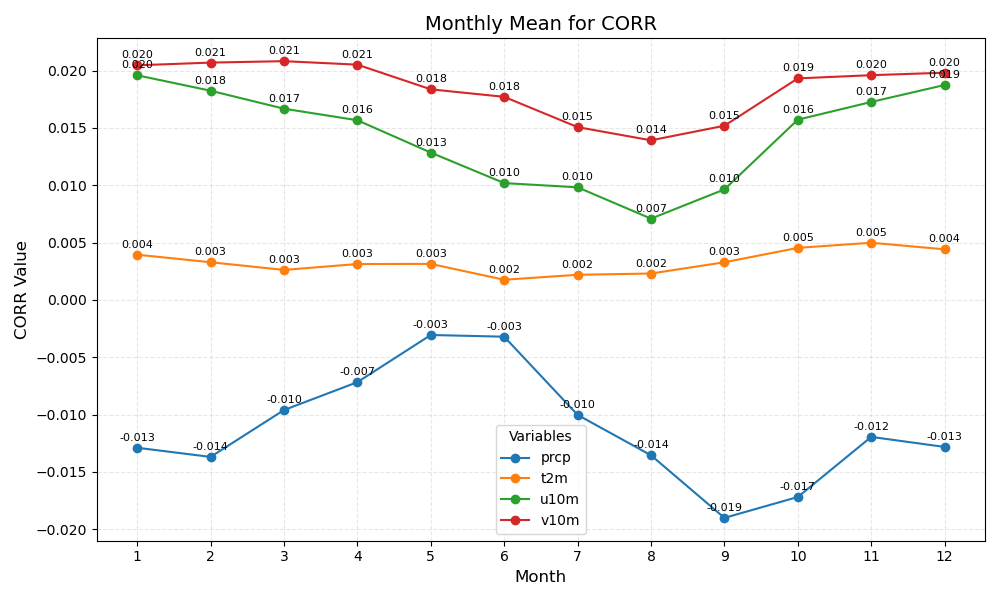

The table this chart was drawn from, first rows:
month	prcp	t2m	u10m	v10m
1	-0.013	0.004	0.020	0.020
2	-0.014	0.003	0.018	0.021
3	-0.010	0.003	0.017	0.021
4	-0.007	0.003	0.016	0.021
5	-0.003	0.003	0.013	0.018
6	-0.003	0.002	0.010	0.018
7	-0.010	0.002	0.010	0.015
8	-0.014	0.002	0.007	0.014
9	-0.019	0.003	0.010	0.015
10	-0.017	0.005	0.016	0.019
11	-0.012	0.005	0.017	0.020
12	-0.013	0.004	0.019	0.020
